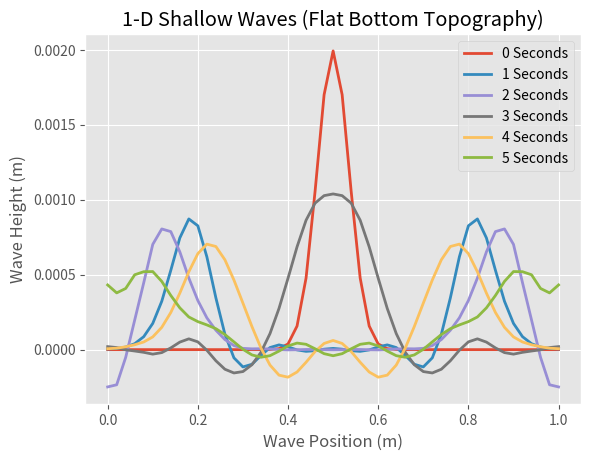

Reproduce this figure in Python.
# Author: Alex Rigido

# import libraries & set plot styling
import numpy as np
import matplotlib.pyplot as plt
plt.style.use("ggplot")

# define parameters
x_min = 0       # (m)
x_max = 1       # (m)
time_start = 0  # start time at 0
time_end = 5    # end time
dt = 0.01       # time step (s)
dx = 0.02       # step size (m)
g = 9.81        # gravity

# Time stamps for plotting
time_stamps = np.arange(time_start, time_end + 1)

# set up functions
def wave_height(x, A, mu, sig):
    ''' This function returns the displacement of the wave assuming
        the undisturbed surface of the wave is 0.'''
    n = A * np.exp(-((x - mu) ** 2) / sig ** 2)
    return n

def bottom_depth(x):
    ''' This function return the depth of the bottom surface
        assuming the undisturbed surface of the wave is 0.'''
    if (x =='flat'):
        h = 1/100
    else:
        h = 0.001 + 0.1 * np.e**(-7*x)
    return h


def conservative_SWE(H, U):
    ''' This function is the flux-conservative form of the 1D
        swallow water equations.'''
    # LHS
    u = U[:,0]  # solving for u
    n = U[:,1]  # time index
    # RHS
    F = np.zeros(U.shape)
    F[:,0] = (u**2)/2 + n*g
    F[:,1] = (H+n)*u
    return F

# Define the time & space arrays
x = np.arange(x_min, x_max + dx, dx)
t = np.arange(time_start, time_end + dt, dt)
A = 0.002
mu = 0.5
sig = 0.05
# main algorithm (2-Step Lax-Wendroff)
u = np.reshape(x*0, (x.shape[0], 1))
n = np.reshape(wave_height(x, A, mu, sig), (x.shape[0], 1))
U = np.concatenate((u, n), axis=1)
x_values = []

for n in range(0, len(t)):
    # complete full step
    F = conservative_SWE(bottom_depth('flat'), U)
    U_half_step = np.zeros((U.shape[0] - 1, U.shape[1]))
    U[0] = np.array([0, U[0, 1] - (dt/dx)*(F[1, 1] - F[0, 1])])
    U[-1] = np.array([0, U[-1, 1] - (dt/dx)*(F[-1, 1] - F[-2, 1])])
    # complete half step
    U_half_step[0] = 0.5 * (U[1] + U[0]) - (dt / dx) * (F[1] - F[0])
    U_half_step[-1] = 0.5 * (U[-2] + U[-1]) - (dt / dx) * (F[-1] - F[-2])
    U_half_step[1:-1] = 0.5 * ((U[2:-1] + U[1:-2]) - (dt / dx) * (F[2:-1] - F[1:-2]))
    F_half_step = conservative_SWE(bottom_depth('flat'), U_half_step)
    # Store values
    U[1:-1] = U[1:-1] - (dt/dx)*(F_half_step[1:] - F_half_step[:-1])
    x_values.append(np.copy(U[:, 1]))

# Plot results at time stamps.
plt.figure()
plt.title("1-D Shallow Waves (Flat Bottom Topography)")
plt.xlabel("Wave Position (m)")
plt.ylabel("Wave Height (m)")
for stamp in time_stamps:
    plt.plot(x, x_values[np.where(t == stamp)[0][0]], lw="2", label=(str(stamp) + " Seconds"))
plt.legend()
# plt.savefig("flat_bottom_SWE.png")
plt.show()
